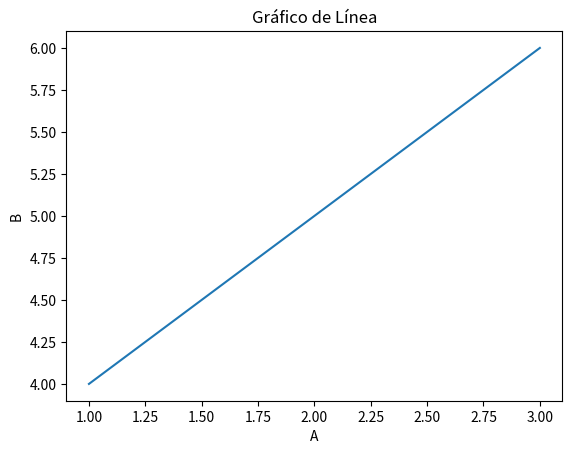

Reproduce this figure in Python.
import numpy as np 
import pandas as pd 
import matplotlib.pyplot as plt 
# Crear un DataFrame simple 
data = {'A': [1, 2, 3], 'B': [4, 5, 6], 'C': [7, 8, 9]} 
df = pd.DataFrame(data) 
# Mostrar el DataFrame 
print("DataFrame:\n", df) 
# Crear un gráfico de línea 
plt.plot(df['A'], df['B']) 
plt.xlabel('A') 
plt.ylabel('B') 
plt.title('Gráfico de Línea') 
plt.show()